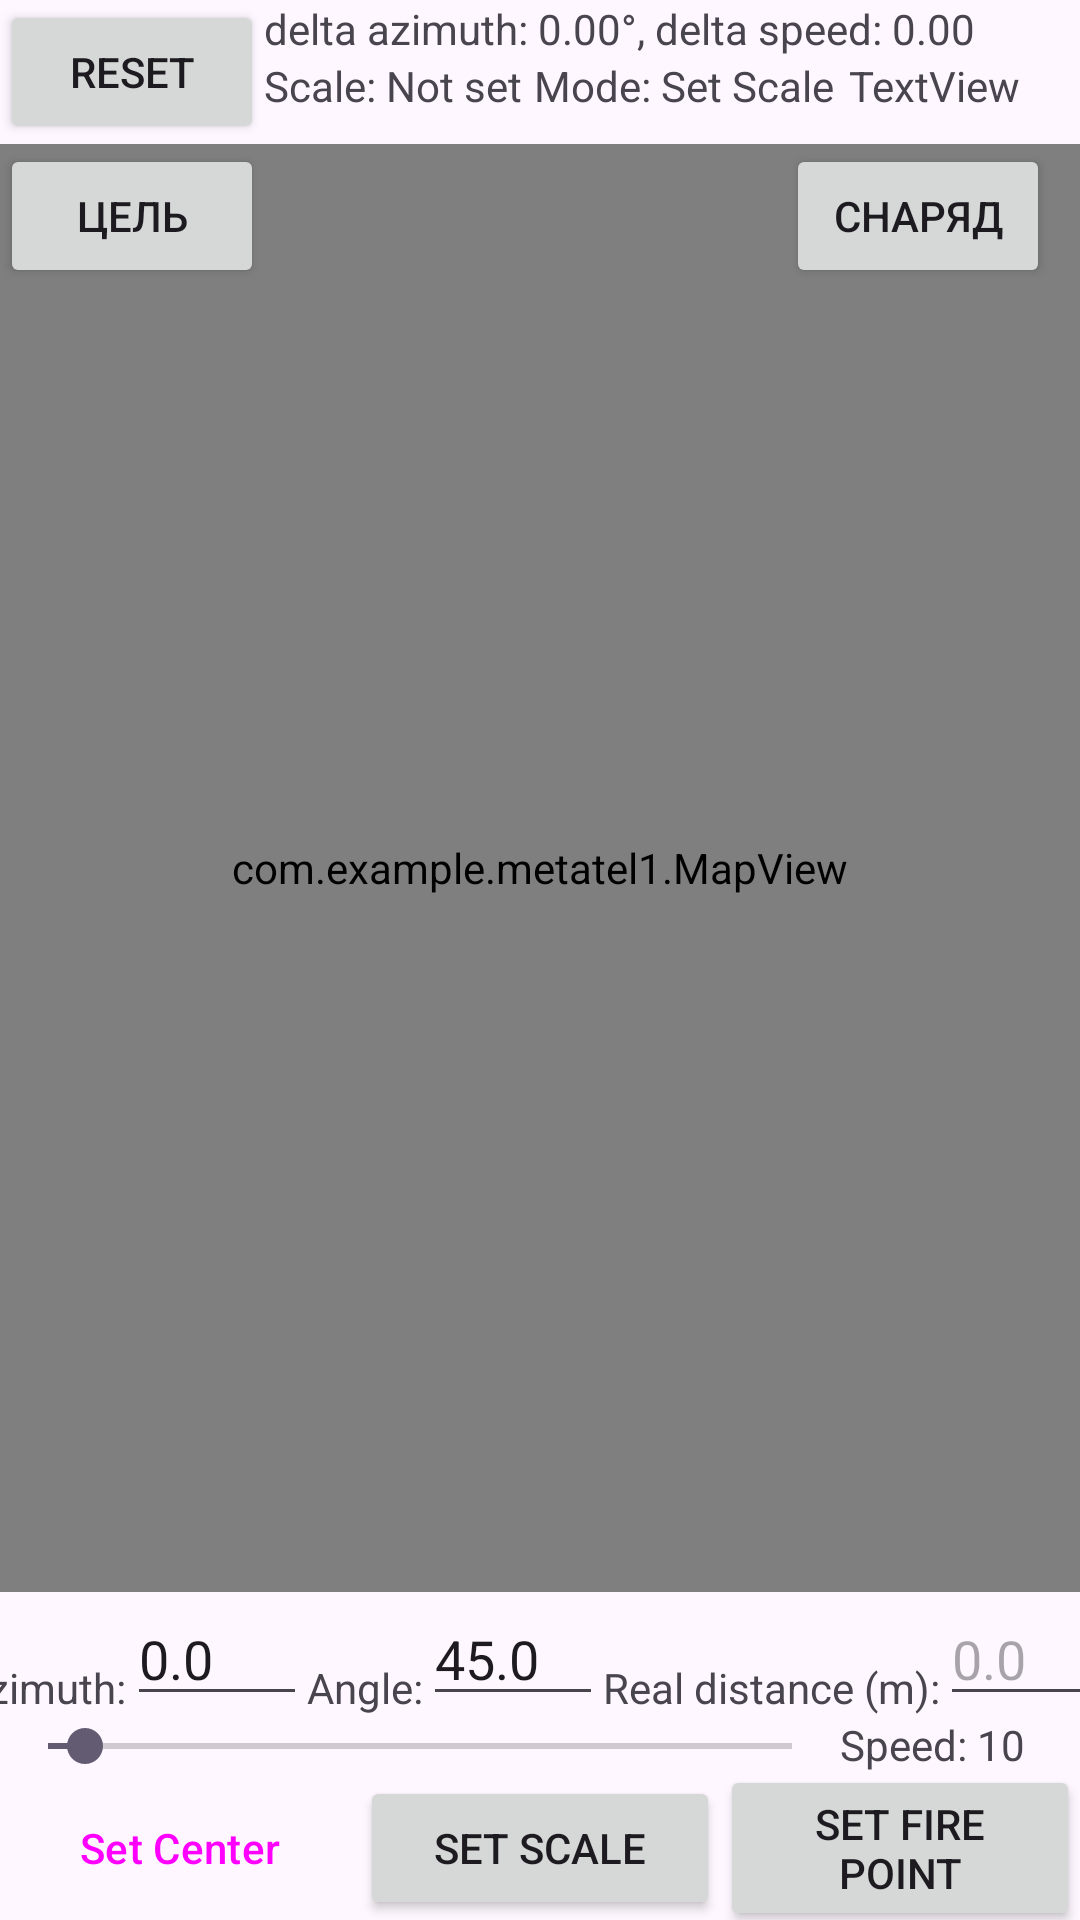

Produce the Android XML layout that renders to this screen, including the resource entries it uses.
<!-- AndroidManifest.xml: application theme Theme.Metatel1 -->
<!-- res/layout/map_fragment.xml -->
<?xml version="1.0" encoding="utf-8"?>
<androidx.constraintlayout.widget.ConstraintLayout
    xmlns:android="http://schemas.android.com/apk/res/android"
    xmlns:app="http://schemas.android.com/apk/res-auto"
    xmlns:tools="http://schemas.android.com/tools"
    android:id="@+id/map_root"
    android:layout_width="match_parent"
    android:layout_height="match_parent"
    tools:context=".MapFragment">


    <Button
        android:id="@+id/resetBtn"
        android:layout_width="0dp"
        android:layout_height="wrap_content"
        android:text="Reset"
        app:layout_constraintHorizontal_weight="1"
        app:layout_constraintStart_toStartOf="parent"
        app:layout_constraintTop_toTopOf="parent" />

    <Button
        android:id="@+id/fireModeBtn"
        android:layout_width="0dp"
        android:layout_height="wrap_content"
        android:text="Set Fire Point"
        app:layout_constraintBottom_toBottomOf="parent"
        app:layout_constraintEnd_toEndOf="parent"
        app:layout_constraintHorizontal_weight="1"
        app:layout_constraintStart_toEndOf="@+id/scaleModeBtn"
        app:layout_constraintTop_toBottomOf="@+id/speedSeekBar" />

    <Button
        android:id="@+id/scaleModeBtn"
        android:layout_width="0dp"
        android:layout_height="wrap_content"
        android:text="Set Scale"
        app:layout_constraintBottom_toBottomOf="parent"
        app:layout_constraintEnd_toStartOf="@+id/fireModeBtn"
        app:layout_constraintHorizontal_weight="1"
        app:layout_constraintStart_toEndOf="@+id/centerModeBtn" />

    <Button
        android:id="@+id/centerModeBtn"
        style="@style/Widget.Material3.Button"
        android:layout_width="0dp"
        android:layout_height="wrap_content"
        android:text="Set Center"
        app:layout_constraintBottom_toBottomOf="parent"
        app:layout_constraintEnd_toStartOf="@+id/scaleModeBtn"
        app:layout_constraintHorizontal_weight="1"
        app:layout_constraintStart_toStartOf="parent" />

    <TextView
        android:id="@+id/scaleLabel"
        android:layout_width="90dp"
        android:layout_height="wrap_content"
        android:text="Scale: Not set"
        app:layout_constraintStart_toEndOf="@+id/resetBtn"
        app:layout_constraintTop_toBottomOf="@+id/deltaLabel" />

    <TextView
        android:id="@+id/modeLabel"
        android:layout_width="wrap_content"
        android:layout_height="wrap_content"
        android:text="Mode: Set Scale"
        app:layout_constraintStart_toEndOf="@+id/scaleLabel"
        app:layout_constraintTop_toBottomOf="@+id/deltaLabel" />

    <TextView
        android:id="@+id/deltaLabel"
        android:layout_width="wrap_content"
        android:layout_height="wrap_content"
        android:text="delta azimuth: 0.00°, delta speed: 0.00"
        app:layout_constraintStart_toEndOf="@+id/resetBtn"
        app:layout_constraintTop_toTopOf="parent" />

    <TextView
        android:id="@+id/textView"
        android:layout_width="wrap_content"
        android:layout_height="wrap_content"
        android:text="Azimuth:"
        app:layout_constraintBottom_toTopOf="@+id/speedSeekBar"
        app:layout_constraintEnd_toStartOf="@+id/azimuthInput"
        app:layout_constraintStart_toStartOf="parent" />

    <EditText
        android:id="@+id/azimuthInput"
        android:layout_width="60dp"
        android:layout_height="wrap_content"
        android:hint="Azimuth"
        android:inputType="numberDecimal"
        android:text="0.0"
        app:layout_constraintBottom_toTopOf="@+id/speedSeekBar"
        app:layout_constraintEnd_toStartOf="@+id/textView2"
        app:layout_constraintStart_toEndOf="@+id/textView" />

    <TextView
        android:id="@+id/textView2"
        android:layout_width="wrap_content"
        android:layout_height="wrap_content"
        android:text="Angle:"
        app:layout_constraintBottom_toTopOf="@+id/speedSeekBar"
        app:layout_constraintEnd_toStartOf="@+id/angleInput"
        app:layout_constraintStart_toEndOf="@+id/azimuthInput" />

    <EditText
        android:id="@+id/angleInput"
        android:layout_width="60dp"
        android:layout_height="wrap_content"
        android:hint="Angle"
        android:inputType="numberDecimal"
        android:text="45.0"
        app:layout_constraintBottom_toTopOf="@+id/speedSeekBar"
        app:layout_constraintEnd_toStartOf="@+id/textView3"
        app:layout_constraintStart_toEndOf="@+id/textView2" />


    <TextView
        android:id="@+id/textView3"
        android:layout_width="wrap_content"
        android:layout_height="wrap_content"
        android:text="Real distance (m):"
        app:layout_constraintBottom_toTopOf="@+id/speedSeekBar"
        app:layout_constraintEnd_toStartOf="@+id/distanceInput"
        app:layout_constraintStart_toEndOf="@+id/angleInput" />

    <EditText
        android:id="@+id/distanceInput"
        android:layout_width="60dp"
        android:layout_height="wrap_content"
        android:hint="0.0"
        android:inputType="numberDecimal"
        app:layout_constraintBottom_toTopOf="@+id/speedValue"
        app:layout_constraintEnd_toEndOf="parent"
        app:layout_constraintStart_toEndOf="@+id/textView3"
        app:layout_constraintTop_toTopOf="@+id/angleInput" />

    <SeekBar
        android:id="@+id/speedSeekBar"
        android:layout_width="0dp"
        android:layout_height="20dp"
        android:max="200"
        android:progress="10"
        app:layout_constraintBottom_toTopOf="@+id/centerModeBtn"
        app:layout_constraintEnd_toStartOf="@+id/speedValue"
        app:layout_constraintHorizontal_bias="0.0"
        app:layout_constraintStart_toStartOf="parent" />

    <com.example.metatel1.MapView
        android:id="@+id/mapView"
        android:layout_width="0dp"
        android:layout_height="0dp"
        app:layout_constraintBottom_toTopOf="@+id/angleInput"
        app:layout_constraintEnd_toEndOf="parent"
        app:layout_constraintStart_toStartOf="parent"
        app:layout_constraintTop_toBottomOf="@+id/resetBtn" />

    <TextView
        android:id="@+id/speedValue"
        android:layout_width="80dp"
        android:layout_height="20dp"
        android:text="Speed: 10"
        app:layout_constraintBottom_toTopOf="@+id/scaleModeBtn"
        app:layout_constraintEnd_toEndOf="parent"
        app:layout_constraintStart_toEndOf="@+id/speedSeekBar"
        app:layout_constraintTop_toBottomOf="@+id/distanceInput" />

    <ImageView
        android:id="@+id/cursor"
        android:layout_width="40dp"
        android:layout_height="40dp"
        app:srcCompat="@drawable/cursor"
        tools:layout_editor_absoluteX="168dp"
        tools:layout_editor_absoluteY="402dp" />

    <Button
        android:id="@+id/shellbutton"
        android:layout_width="wrap_content"
        android:layout_height="wrap_content"
        android:layout_marginTop="10dp"
        android:layout_marginEnd="10dp"
        android:text="Снаряд"
        app:layout_constraintEnd_toEndOf="parent"
        app:layout_constraintTop_toBottomOf="@+id/modeLabel" />

    <TextView
        android:id="@+id/connectionStatus"
        android:layout_width="0dp"
        android:layout_height="0dp"
        android:layout_marginStart="5dp"
        android:text="TextView"
        app:layout_constraintBottom_toTopOf="@+id/mapView"
        app:layout_constraintEnd_toEndOf="parent"
        app:layout_constraintStart_toEndOf="@+id/modeLabel"
        app:layout_constraintTop_toTopOf="@+id/modeLabel" />

    <Button
        android:id="@+id/aimModeBtn"
        android:layout_width="wrap_content"
        android:layout_height="wrap_content"
        android:text="Цель"
        app:layout_constraintStart_toStartOf="parent"
        app:layout_constraintTop_toBottomOf="@+id/resetBtn" />

</androidx.constraintlayout.widget.ConstraintLayout>
<!-- resources referenced by this layout -->
<resources>
  <style name="Theme.Metatel1" parent="Base.Theme.Metatel1" />
  <style name="Base.Theme.Metatel1" parent="Theme.Material3.DayNight.NoActionBar">
          
          
      </style>
</resources>
